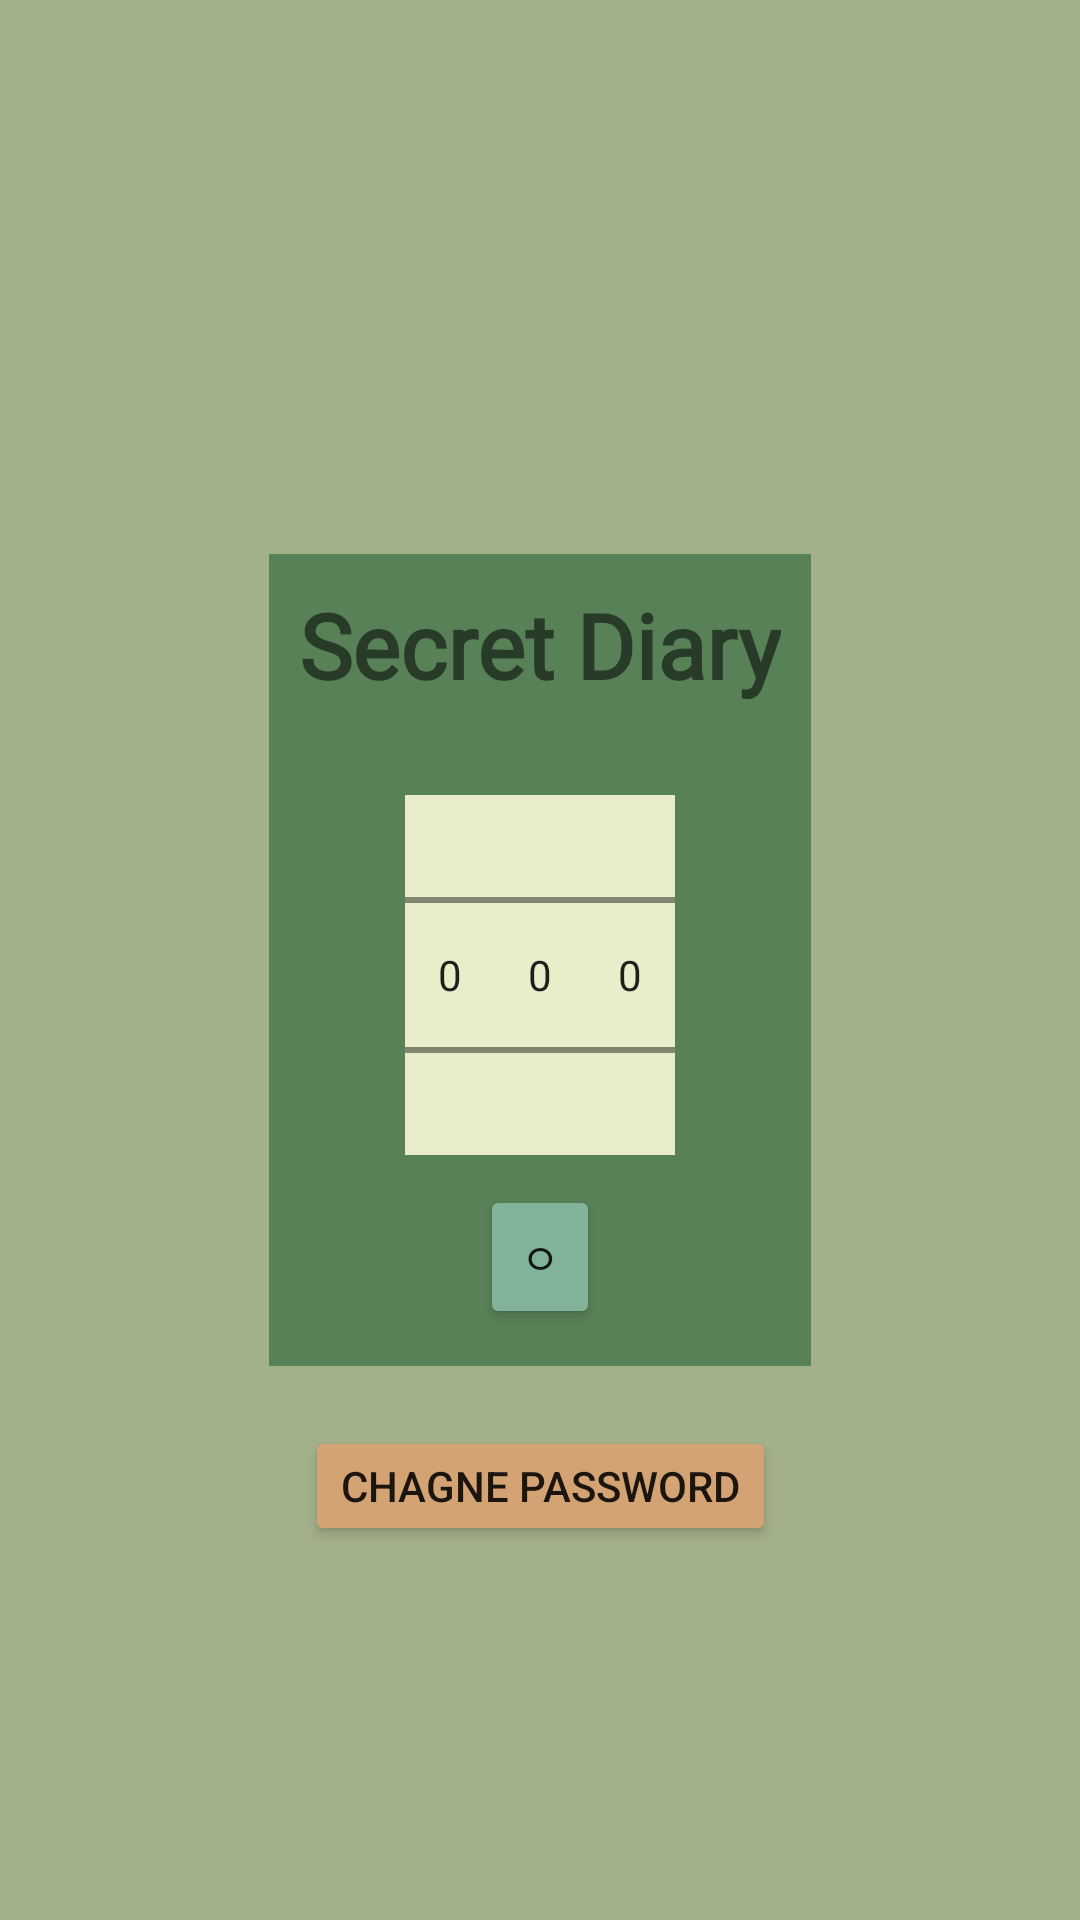

Reconstruct the res/layout file that produces this screen, plus the resources it refers to.
<!-- AndroidManifest.xml: application theme Theme.MiniApp -->
<!-- res/layout/activity_diary.xml -->
<?xml version="1.0" encoding="utf-8"?>
<androidx.constraintlayout.widget.ConstraintLayout xmlns:android="http://schemas.android.com/apk/res/android"
    xmlns:app="http://schemas.android.com/apk/res-auto"
    xmlns:tools="http://schemas.android.com/tools"
    android:layout_width="match_parent"
    android:layout_height="match_parent"
    tools:context=".Diary_Activity"
    android:background="#A3B18A">

    <androidx.constraintlayout.widget.ConstraintLayout
        android:layout_width="wrap_content"
        android:layout_height="wrap_content"
        app:layout_constraintBottom_toBottomOf="parent"
        app:layout_constraintEnd_toEndOf="parent"
        app:layout_constraintStart_toStartOf="parent"
        app:layout_constraintTop_toTopOf="parent"
        android:paddingTop="10dp"
        android:paddingStart="10dp"
        android:paddingEnd="10dp"
        android:background="#588157"
        android:id="@+id/diaryLayout">

        <TextView
            android:layout_width="wrap_content"
            android:layout_height="wrap_content"
            android:layout_marginBottom="30dp"
            android:fontFamily="@font/bm_jua_ttf"
            android:text="Secret Diary"
            android:textSize="30dp"
            android:textStyle="bold"
            app:layout_constraintBottom_toTopOf="@id/num2"
            app:layout_constraintEnd_toEndOf="parent"
            app:layout_constraintStart_toStartOf="parent" />

        <NumberPicker
            android:id="@+id/num1"
            android:layout_width="30dp"
            android:layout_height="120dp"
            app:layout_constraintBottom_toBottomOf="parent"
            app:layout_constraintEnd_toStartOf="@id/num2"
            app:layout_constraintHorizontal_chainStyle="packed"
            app:layout_constraintStart_toStartOf="parent"
            app:layout_constraintTop_toTopOf="parent"
            android:background="#e9edc9"/>

        <NumberPicker
            android:id="@+id/num2"
            android:layout_width="30dp"
            android:layout_height="120dp"
            app:layout_constraintEnd_toStartOf="@id/num3"
            app:layout_constraintStart_toEndOf="@id/num1"
            app:layout_constraintTop_toTopOf="@id/num1"
            android:background="#e9edc9"/>

        <NumberPicker
            android:id="@+id/num3"
            android:layout_width="30dp"
            android:layout_height="120dp"
            app:layout_constraintEnd_toEndOf="parent"
            app:layout_constraintStart_toEndOf="@id/num2"
            app:layout_constraintTop_toTopOf="@id/num1"
            android:background="#e9edc9"/>
        <androidx.appcompat.widget.AppCompatButton
            android:layout_width="40dp"
            android:layout_height="wrap_content"
            android:id="@+id/openButton"
            app:layout_constraintStart_toStartOf="parent"
            app:layout_constraintEnd_toEndOf="parent"
            app:layout_constraintTop_toBottomOf="@id/num2"
            android:layout_marginTop="10dp"
            android:text="ㅇ"
            android:backgroundTint="#81B29A"/>


    </androidx.constraintlayout.widget.ConstraintLayout>

    <Button
        android:layout_width="wrap_content"
        android:layout_height="40dp"
        android:id="@+id/changeButton"
        app:layout_constraintStart_toStartOf="parent"
        app:layout_constraintEnd_toEndOf="parent"
        app:layout_constraintTop_toBottomOf="@id/diaryLayout"
        android:layout_marginTop="20dp"
        android:text="chagne password"
        android:backgroundTint="#d4a373"/>

</androidx.constraintlayout.widget.ConstraintLayout>
<!-- resources referenced by this layout -->
<resources>
  <style name="Theme.MiniApp" parent="Theme.MaterialComponents.DayNight.DarkActionBar">
          
          <item name="colorPrimary">@color/purple_500</item>
          <item name="colorPrimaryVariant">@color/purple_700</item>
          <item name="colorOnPrimary">@color/white</item>
          
          <item name="colorSecondary">@color/teal_200</item>
          <item name="colorSecondaryVariant">@color/teal_700</item>
          <item name="colorOnSecondary">@color/black</item>
          
          <item name="android:statusBarColor" tools:targetApi="l">?attr/colorPrimaryVariant</item>
          
      </style>
  <color name="purple_500">#FF6200EE</color>
  <color name="purple_700">#FF3700B3</color>
  <color name="white">#FFFFFFFF</color>
  <color name="teal_200">#FF03DAC5</color>
  <color name="teal_700">#FF018786</color>
  <color name="black">#FF000000</color>
</resources>
